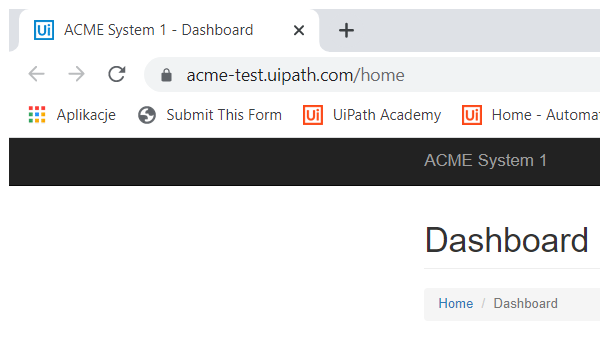
Task: Robotic Enterprise Framework
Workflow: ACME_Login

Step 1: Attach Browser 'chrome.exe ACME' in window 'ACME System*' (chrome.exe)

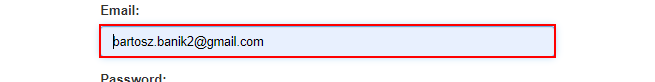
Step 2: type [in_UserName] into the text box

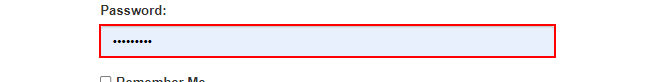
Step 3: type a value into the text box

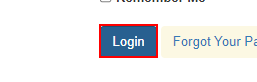
Step 4: click on the button